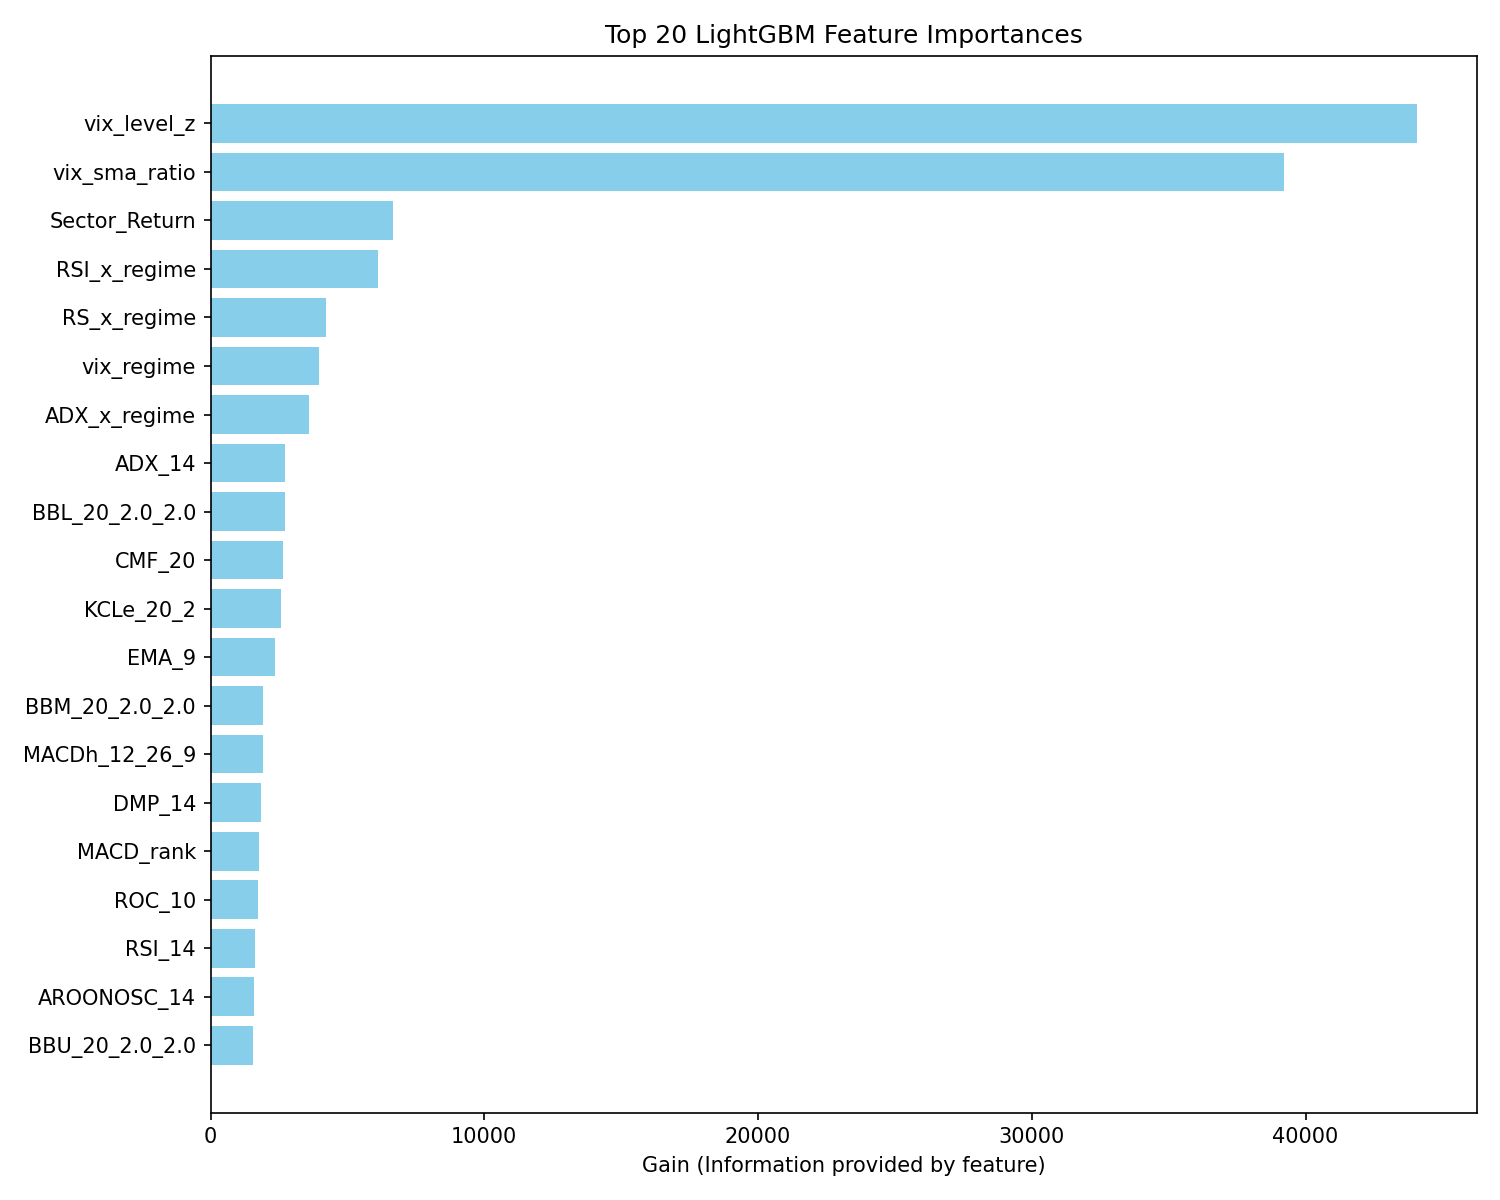

Values plotted in this chart, from the file beside it:
Feature, Importance (Gain)
vix_level_z, 44079
vix_sma_ratio, 39211
Sector_Return, 6658
RSI_x_regime, 6125
RS_x_regime, 4232
vix_regime, 3962
ADX_x_regime, 3610
ADX_14, 2725
BBL_20_2.0_2.0, 2718
CMF_20, 2663
KCLe_20_2, 2574
EMA_9, 2370
BBM_20_2.0_2.0, 1933
MACDh_12_26_9, 1901
DMP_14, 1838
MACD_rank, 1766
ROC_10, 1736
RSI_14, 1626
AROONOSC_14, 1590
BBU_20_2.0_2.0, 1542
log_return, 1541
vol_20, 1534
stock_beta_60d, 1489
STOCHh_14_3_3, 1474
EV_to_EBITDA, 1398
oc_ratio, 1136
Price_To_Book, 1131
AROONU_14, 1114
MFI_14, 884.2
market_regime, 855.6
Trailing_PE, 852.1
RSI_rank, 756.4
DMN_14, 741.8
STOCHk_14_3_3, 736.3
spy_regime, 732.1
hl_ratio, 607.9
rs_vs_spy_20d, 595.6
MACD_12_26_9, 572.5
OBV, 558.8
momentum_accel, 491.7
AROOND_14, 270.7
WILLR_14, 269.7
CCI_20_0.015, 198.9
Vol_rank, 179.1
Stock_RS_vs_Sector, 175
